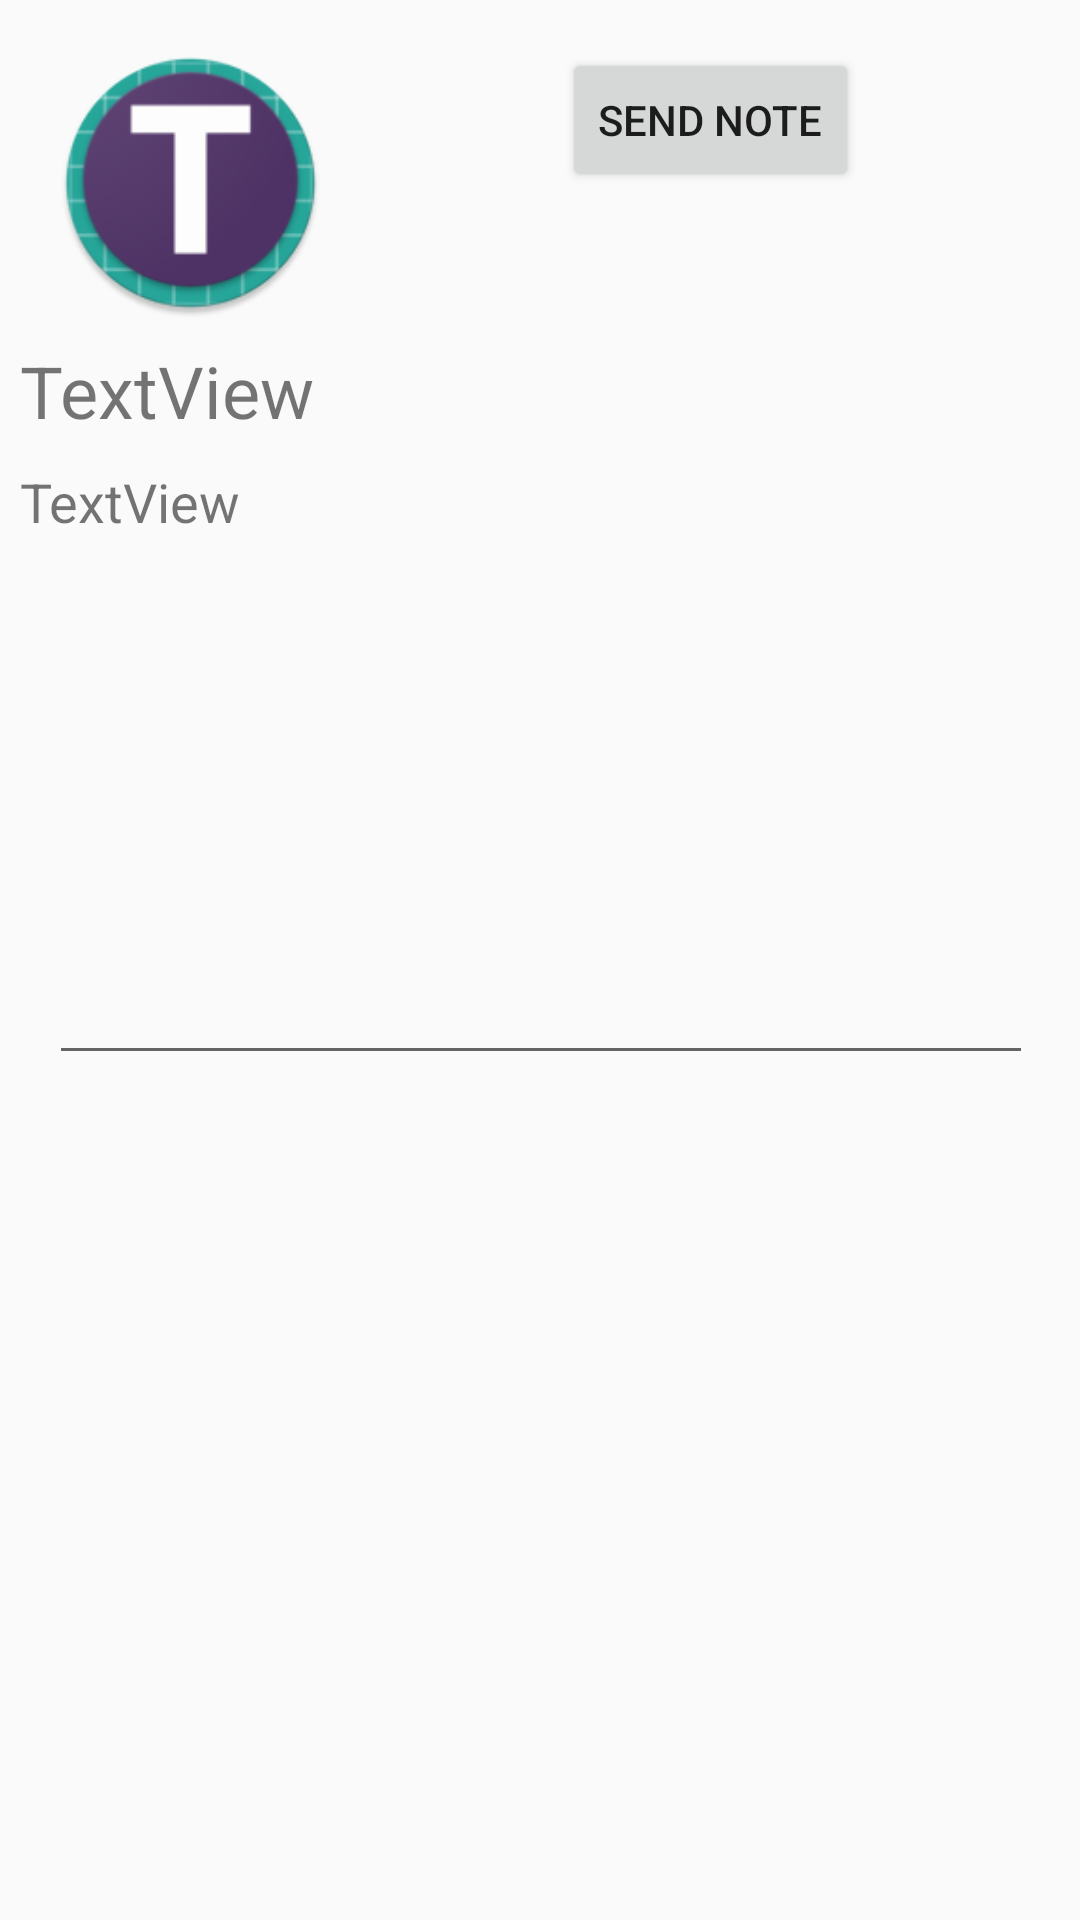

Produce the Android XML layout that renders to this screen, including the resource entries it uses.
<!-- AndroidManifest.xml: application theme AppTheme -->
<!-- res/layout/activity_post_note.xml -->
<?xml version="1.0" encoding="utf-8"?>
<android.support.constraint.ConstraintLayout xmlns:android="http://schemas.android.com/apk/res/android"
    xmlns:app="http://schemas.android.com/apk/res-auto"
    xmlns:tools="http://schemas.android.com/tools"
    android:layout_width="match_parent"
    android:layout_height="match_parent"
    tools:context=".PostNote">
    <ImageView
        android:id="@+id/imageView"
        android:layout_width="95dp"
        android:layout_height="90dp"
        android:layout_marginLeft="16dp"
        android:layout_marginStart="16dp"
        android:layout_marginTop="16dp"
        android:src="@mipmap/ic_launcher"
        app:layout_constraintStart_toStartOf="parent"
        app:layout_constraintTop_toTopOf="parent" />

    <TextView
        android:id="@+id/userName"
        android:layout_width="347dp"
        android:layout_height="33dp"
        android:layout_marginEnd="16dp"
        android:layout_marginLeft="16dp"
        android:layout_marginRight="16dp"
        android:layout_marginStart="16dp"
        android:layout_marginTop="8dp"
        android:text="TextView"
        android:textSize="24sp"
        app:layout_constraintEnd_toEndOf="parent"
        app:layout_constraintStart_toStartOf="parent"
        app:layout_constraintTop_toBottomOf="@+id/imageView" />

    <TextView
        android:id="@+id/userTag"
        android:layout_width="347dp"
        android:layout_height="wrap_content"
        android:layout_marginEnd="16dp"
        android:layout_marginLeft="16dp"
        android:layout_marginRight="16dp"
        android:layout_marginStart="16dp"
        android:layout_marginTop="8dp"
        android:text="TextView"
        android:textSize="18sp"
        app:layout_constraintEnd_toEndOf="parent"
        app:layout_constraintStart_toStartOf="parent"
        app:layout_constraintTop_toBottomOf="@+id/userName" />


    <EditText
        android:id="@+id/editText"
        android:layout_width="328dp"
        android:layout_height="171dp"
        android:layout_marginEnd="4dp"
        android:layout_marginLeft="4dp"
        android:layout_marginRight="4dp"
        android:layout_marginStart="4dp"
        android:layout_marginTop="8dp"
        android:ems="10"
        android:inputType="textMultiLine"
        app:layout_constraintEnd_toEndOf="@+id/userTag"
        app:layout_constraintStart_toStartOf="@+id/userTag"
        app:layout_constraintTop_toBottomOf="@+id/userTag" />

    <Button
        android:id="@+id/sendNote"
        android:layout_width="wrap_content"
        android:layout_height="wrap_content"
        android:layout_marginEnd="8dp"
        android:layout_marginLeft="8dp"
        android:layout_marginRight="8dp"
        android:layout_marginStart="8dp"
        android:layout_marginTop="16dp"
        android:text="Send Note"
        app:layout_constraintEnd_toEndOf="@+id/editText"
        app:layout_constraintHorizontal_bias="0.765"
        app:layout_constraintStart_toStartOf="@+id/editText"
        app:layout_constraintTop_toTopOf="parent" />
</android.support.constraint.ConstraintLayout>
<!-- resources referenced by this layout -->
<resources>
  <!-- mipmap ic_launcher: png bitmap (mipmap-mdpi, 3196 bytes) -->
  <style name="AppTheme" parent="Base.Theme.AppCompat.Light.DarkActionBar">
          
          <item name="colorPrimary">@color/colorPrimary</item>
          <item name="colorPrimaryDark">@color/colorPrimaryDark</item>
          <item name="colorAccent">@color/colorAccent</item>
          <item name="windowNoTitle">true</item>
  
          <item name="navigationViewStyle">@style/Widget.Design.NavigationView</item>
      </style>
  <!-- not gathered from this repository: default colours our renderer supplied (Android Studio template values) -->
  <color name="colorPrimary">#FF6200EE</color>
  <color name="colorPrimaryDark">#FF3700B3</color>
  <color name="colorAccent">#FF03DAC5</color>
</resources>
